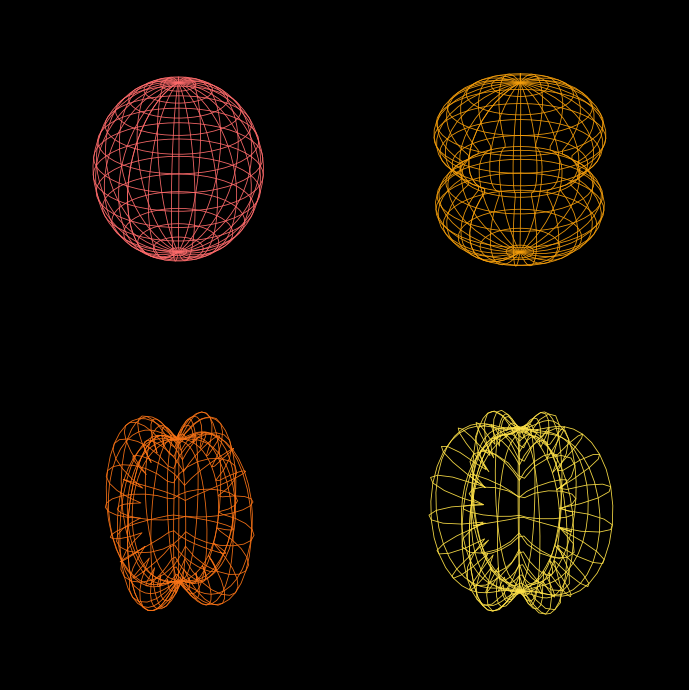

Write Python code to recreate this figure. (Note: this script raises an exception after producing the figure.)
# Third attempt with very lightweight rendering (wireframes) and fewer frames for a fast GIF export

import os
import numpy as np
import matplotlib as mpl
# Use a non-interactive backend to prevent GUI blocking when running headless
mpl.use("Agg")
import matplotlib.pyplot as plt
from matplotlib import animation
from mpl_toolkits.mplot3d import Axes3D  # noqa: F401

def Y_s(theta, phi): return np.ones_like(theta)
def Y_p(kind, theta, phi):
    if kind == "pz": return np.cos(theta)
    if kind == "px": return np.sin(theta) * np.cos(phi)
    if kind == "py": return np.sin(theta) * np.sin(phi)
def Y_d(kind, theta, phi):
    if kind == "dz2": return 0.5*(3*np.cos(theta)**2 - 1.0)
    if kind == "dx2y2": return (np.sin(theta)**2) * np.cos(2*phi)
    if kind == "dxy": return (np.sin(theta)**2) * np.sin(2*phi)
def Y_f(kind, theta, phi):
    if kind == "f_x(x2-3y2)": return (np.sin(theta)**3) * np.cos(3*phi)
    if kind == "f_z(5z2-3r2)": return np.cos(theta)*(5*np.cos(theta)**2 - 3.0)

def surface_from_Y(Yval, r_base=0.6, r_scale=0.8):
    Y_abs = np.abs(Yval)
    # Use np.ptp for NumPy >= 2.0 compatibility
    Y_norm = (Y_abs - Y_abs.min()) / (np.ptp(Y_abs) + 1e-12)
    return r_base + r_scale * Y_norm

def spherical_to_cart(r, theta, phi):
    x = r * np.sin(theta) * np.cos(phi)
    y = r * np.sin(theta) * np.sin(phi)
    z = r * np.cos(theta)
    return x, y, z

# Extra-light mesh
N_theta, N_phi = 32, 48
theta = np.linspace(0, np.pi, N_theta)
phi = np.linspace(0, 2*np.pi, N_phi)
TH, PH = np.meshgrid(theta, phi, indexing="ij")

orbitals = {
    "s": Y_s(TH, PH),
    "p (pz)": Y_p("pz", TH, PH),
    "d (x²−y²)": Y_d("dx2y2", TH, PH),
    "f (x(x²−3y²))": Y_f("f_x(x2-3y2)", TH, PH),
}

surfaces = {}
for name, Y in orbitals.items():
    r = surface_from_Y(Y)
    X, Yc, Z = spherical_to_cart(r, TH, PH)
    surfaces[name] = (X, Yc, Z)

# Static preview using wireframes to keep it lightweight
# Apply black background and warm colors
fig = plt.figure(figsize=(7, 7))
fig.patch.set_facecolor("black")
axs = []
warm_colors = [
    "#ff6b6b",  # warm red
    "#f59e0b",  # amber
    "#f97316",  # orange
    "#fde047",  # warm yellow
]
for i, key in enumerate(surfaces.keys(), 1):
    ax = fig.add_subplot(2, 2, i, projection="3d")
    ax.set_facecolor("black")
    X, Yc, Z = surfaces[key]
    color = warm_colors[(i-1) % len(warm_colors)]
    ax.plot_wireframe(X, Yc, Z, rstride=2, cstride=2, linewidth=0.6, color=color, alpha=0.95)
    # Remove all texts
    # ax.set_title(key, pad=6)  # removed per request
    ax.set_box_aspect((1,1,1))
    ax.set_axis_off()
    ax.view_init(elev=25, azim=35)
    axs.append(ax)
plt.tight_layout()
# plt.show()  # Disabled for headless/non-interactive runs

# Per-orbital animations (split into 4 separate files)

def _slugify(name: str) -> str:
    # simple slug: lowercase, replace spaces with underscores, keep alnum and underscore only
    import re
    s = name.lower().replace(" ", "_")
    s = re.sub(r"[^a-z0-9_]+", "", s)
    return s

DURATION_SEC = 15
FPS = 24
frames = DURATION_SEC * FPS
interval = int(1000 / FPS)  # ms per frame
base_dir = os.path.dirname(__file__)

for i, (key, (X, Yc, Z)) in enumerate(surfaces.items(), 1):
    color = warm_colors[(i-1) % len(warm_colors)]
    fig_o = plt.figure(figsize=(6, 6))
    fig_o.patch.set_facecolor("black")
    ax_o = fig_o.add_subplot(1, 1, 1, projection="3d")
    ax_o.set_facecolor("black")
    ax_o.plot_wireframe(X, Yc, Z, rstride=2, cstride=2, linewidth=0.7, color=color, alpha=0.95)
    ax_o.set_box_aspect((1,1,1))
    ax_o.set_axis_off()
    ax_o.view_init(elev=25, azim=35)

    def animate_single(frame):
        # One full rotation over the whole animation duration
        az = 35 + (360.0 * frame / max(frames - 1, 1))
        ax_o.view_init(elev=25, azim=az)
        return []

    ani_single = animation.FuncAnimation(fig_o, animate_single, frames=frames, interval=interval, blit=False)

    safe = _slugify(key)
    # Save GIF (15s at FPS)
    gif_path = os.path.join(base_dir, f"{safe}_orbitals_rotation.gif")
    try:
        ani_single.save(
            gif_path,
            writer="pillow",
            fps=FPS,
            dpi=72,
            savefig_kwargs={"facecolor": "black", "edgecolor": "none"},
        )
        print(f"Saved animation to {gif_path}")
    except Exception as e:
        print("Could not save GIF for", key, ":", e)

    # Save MP4 using ffmpeg if available (15s at FPS)
    mp4_path = os.path.join(base_dir, f"{safe}_orbitals_rotation.mp4")
    try:
        ani_single.save(
            mp4_path,
            writer="ffmpeg",
            fps=FPS,
            dpi=120,
            savefig_kwargs={"facecolor": "black", "edgecolor": "none"},
        )
        print(f"Saved animation to {mp4_path}")
    except Exception as e:
        print("Could not save MP4 for", key, ":", e, "\nIf missing, install ffmpeg in base: conda install -n base -c conda-forge ffmpeg")

# plt.show()  # Disabled for headless/non-interactive runs
